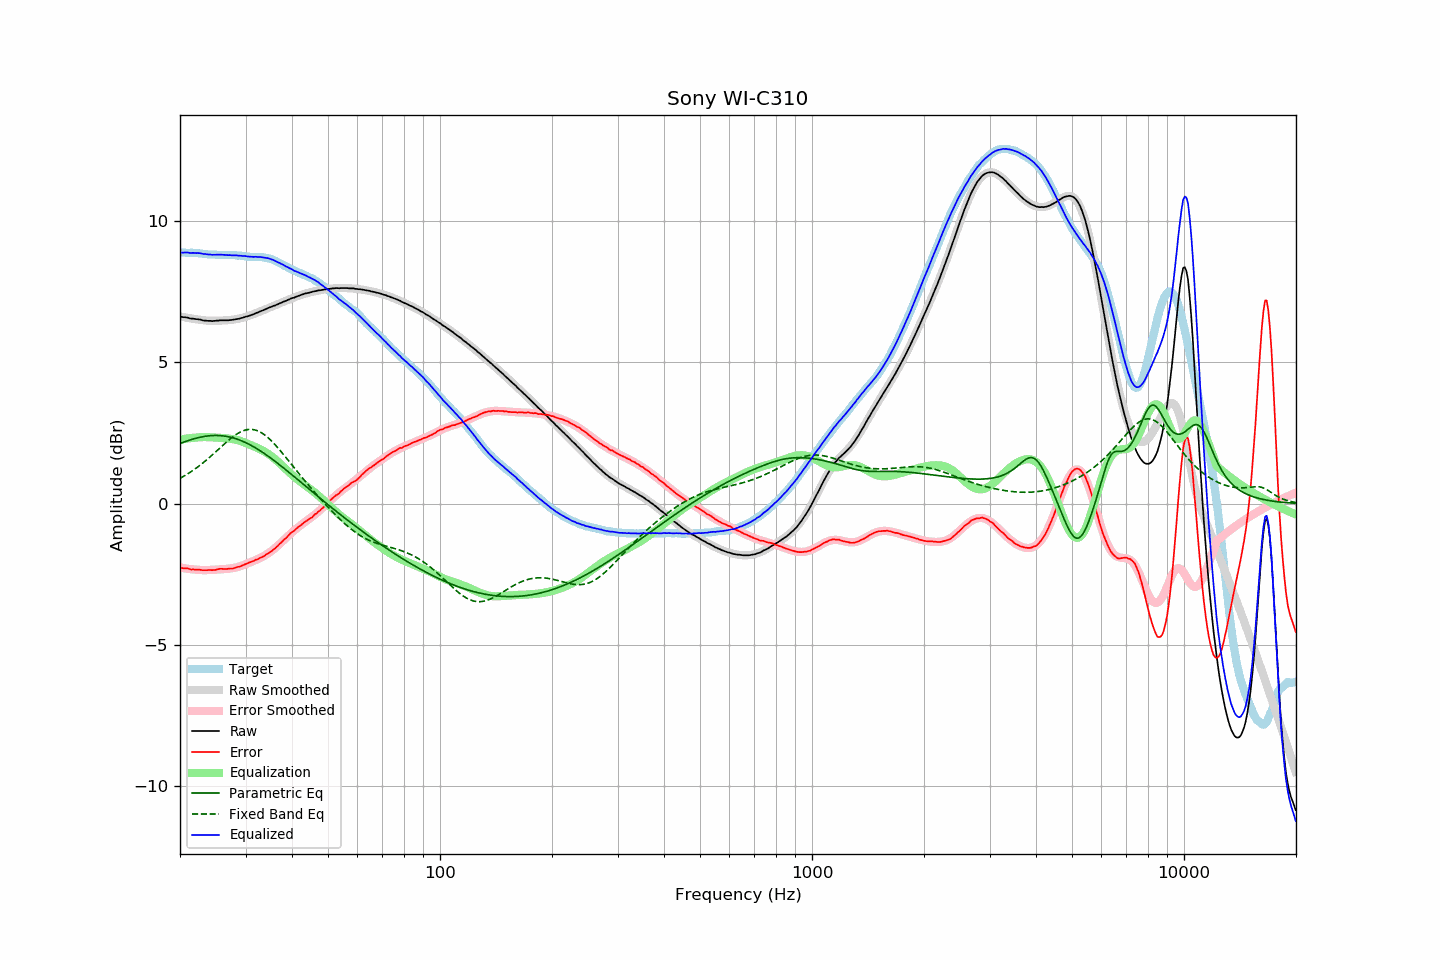

The file beside this chart, header and first rows:
frequency, raw, error, smoothed, error_smoothed, equalization, parametric_eq, fixed_band_eq, equalized_raw, equalized_smoothed, target
20.00, 6.61, -2.27, 6.62, -2.26, 2.26, 2.12, 0.90, 8.87, 8.88, 8.88
20.20, 6.60, -2.28, 6.61, -2.27, 2.27, 2.15, 0.93, 8.87, 8.88, 8.88
20.40, 6.59, -2.29, 6.60, -2.28, 2.28, 2.17, 0.96, 8.87, 8.88, 8.88
20.61, 6.59, -2.29, 6.59, -2.29, 2.29, 2.19, 0.99, 8.88, 8.88, 8.88
20.81, 6.58, -2.29, 6.58, -2.30, 2.30, 2.21, 1.02, 8.88, 8.87, 8.87
21.02, 6.57, -2.30, 6.57, -2.31, 2.31, 2.23, 1.06, 8.88, 8.87, 8.87
21.23, 6.55, -2.32, 6.56, -2.31, 2.31, 2.25, 1.10, 8.87, 8.87, 8.87
21.44, 6.54, -2.34, 6.55, -2.32, 2.32, 2.26, 1.13, 8.86, 8.87, 8.88
21.66, 6.54, -2.33, 6.54, -2.33, 2.33, 2.28, 1.17, 8.87, 8.86, 8.87
21.87, 6.53, -2.34, 6.53, -2.33, 2.33, 2.30, 1.21, 8.86, 8.86, 8.87
22.09, 6.52, -2.34, 6.52, -2.34, 2.34, 2.31, 1.25, 8.86, 8.86, 8.86
22.31, 6.52, -2.34, 6.51, -2.34, 2.34, 2.33, 1.29, 8.86, 8.85, 8.86
22.54, 6.51, -2.34, 6.50, -2.35, 2.35, 2.34, 1.34, 8.86, 8.85, 8.85
22.76, 6.50, -2.35, 6.50, -2.35, 2.35, 2.35, 1.38, 8.85, 8.84, 8.85
22.99, 6.48, -2.36, 6.49, -2.35, 2.35, 2.36, 1.43, 8.84, 8.84, 8.84
23.22, 6.47, -2.36, 6.48, -2.35, 2.35, 2.37, 1.47, 8.83, 8.83, 8.83
23.45, 6.47, -2.36, 6.48, -2.35, 2.35, 2.38, 1.52, 8.83, 8.83, 8.83
23.69, 6.46, -2.36, 6.47, -2.35, 2.35, 2.39, 1.57, 8.81, 8.82, 8.82
23.92, 6.46, -2.35, 6.47, -2.35, 2.35, 2.40, 1.62, 8.81, 8.82, 8.81
24.16, 6.46, -2.35, 6.47, -2.35, 2.35, 2.40, 1.67, 8.81, 8.81, 8.81
24.40, 6.45, -2.36, 6.46, -2.34, 2.34, 2.41, 1.72, 8.80, 8.81, 8.81
24.65, 6.46, -2.35, 6.46, -2.34, 2.34, 2.41, 1.77, 8.80, 8.80, 8.81
24.89, 6.46, -2.35, 6.46, -2.34, 2.34, 2.41, 1.82, 8.80, 8.80, 8.81
25.14, 6.47, -2.33, 6.47, -2.33, 2.33, 2.41, 1.87, 8.81, 8.80, 8.80
25.39, 6.47, -2.32, 6.47, -2.33, 2.33, 2.41, 1.92, 8.80, 8.80, 8.79
25.65, 6.48, -2.31, 6.47, -2.33, 2.33, 2.40, 1.98, 8.81, 8.80, 8.79
25.91, 6.48, -2.31, 6.47, -2.32, 2.32, 2.40, 2.03, 8.80, 8.80, 8.79
26.16, 6.48, -2.32, 6.48, -2.32, 2.32, 2.39, 2.08, 8.80, 8.79, 8.80
26.43, 6.48, -2.32, 6.48, -2.31, 2.31, 2.39, 2.13, 8.80, 8.79, 8.80
26.69, 6.48, -2.32, 6.48, -2.31, 2.31, 2.38, 2.18, 8.79, 8.79, 8.80
26.96, 6.48, -2.31, 6.49, -2.30, 2.30, 2.37, 2.23, 8.79, 8.79, 8.79
27.23, 6.49, -2.30, 6.49, -2.30, 2.30, 2.35, 2.28, 8.79, 8.79, 8.79
27.50, 6.49, -2.30, 6.50, -2.29, 2.29, 2.34, 2.32, 8.78, 8.79, 8.79
27.77, 6.50, -2.30, 6.51, -2.28, 2.28, 2.33, 2.37, 8.78, 8.79, 8.80
28.05, 6.51, -2.28, 6.51, -2.27, 2.27, 2.31, 2.41, 8.78, 8.78, 8.79
28.33, 6.52, -2.26, 6.52, -2.26, 2.26, 2.29, 2.45, 8.78, 8.78, 8.78
28.62, 6.53, -2.24, 6.53, -2.24, 2.24, 2.27, 2.48, 8.77, 8.78, 8.77
28.90, 6.54, -2.24, 6.55, -2.22, 2.22, 2.25, 2.52, 8.77, 8.77, 8.78
29.19, 6.56, -2.21, 6.56, -2.20, 2.20, 2.23, 2.54, 8.77, 8.76, 8.77
29.48, 6.57, -2.19, 6.57, -2.18, 2.18, 2.20, 2.57, 8.76, 8.76, 8.76
29.78, 6.59, -2.16, 6.59, -2.16, 2.16, 2.18, 2.59, 8.76, 8.75, 8.75
30.08, 6.61, -2.14, 6.61, -2.14, 2.14, 2.15, 2.61, 8.75, 8.75, 8.75
30.38, 6.62, -2.12, 6.63, -2.12, 2.12, 2.13, 2.62, 8.74, 8.74, 8.74
30.68, 6.64, -2.09, 6.65, -2.09, 2.09, 2.10, 2.62, 8.74, 8.74, 8.73
30.99, 6.66, -2.07, 6.66, -2.07, 2.07, 2.07, 2.62, 8.73, 8.74, 8.73
31.30, 6.68, -2.05, 6.69, -2.05, 2.05, 2.04, 2.62, 8.73, 8.73, 8.73
31.61, 6.70, -2.03, 6.71, -2.02, 2.02, 2.00, 2.61, 8.73, 8.73, 8.73
31.93, 6.73, -1.99, 6.73, -2.00, 2.00, 1.97, 2.60, 8.73, 8.73, 8.72
32.24, 6.75, -1.98, 6.75, -1.97, 1.97, 1.94, 2.58, 8.72, 8.72, 8.73
32.57, 6.77, -1.95, 6.78, -1.95, 1.95, 1.90, 2.56, 8.72, 8.72, 8.72
32.89, 6.80, -1.92, 6.80, -1.92, 1.92, 1.86, 2.53, 8.72, 8.72, 8.72
33.22, 6.82, -1.90, 6.82, -1.89, 1.89, 1.83, 2.49, 8.71, 8.71, 8.72
33.55, 6.84, -1.87, 6.85, -1.86, 1.86, 1.79, 2.46, 8.70, 8.70, 8.71
33.89, 6.87, -1.83, 6.87, -1.83, 1.83, 1.75, 2.41, 8.70, 8.70, 8.70
34.23, 6.89, -1.79, 6.89, -1.79, 1.79, 1.71, 2.37, 8.69, 8.69, 8.68
34.57, 6.92, -1.76, 6.92, -1.75, 1.75, 1.67, 2.32, 8.68, 8.67, 8.68
34.92, 6.94, -1.72, 6.94, -1.71, 1.71, 1.63, 2.27, 8.66, 8.65, 8.66
35.27, 6.96, -1.69, 6.96, -1.67, 1.67, 1.59, 2.21, 8.63, 8.64, 8.65
35.62, 6.99, -1.63, 6.99, -1.63, 1.63, 1.54, 2.15, 8.62, 8.62, 8.62
35.97, 7.00, -1.60, 7.01, -1.58, 1.58, 1.50, 2.09, 8.58, 8.59, 8.60
... 635 more rows
